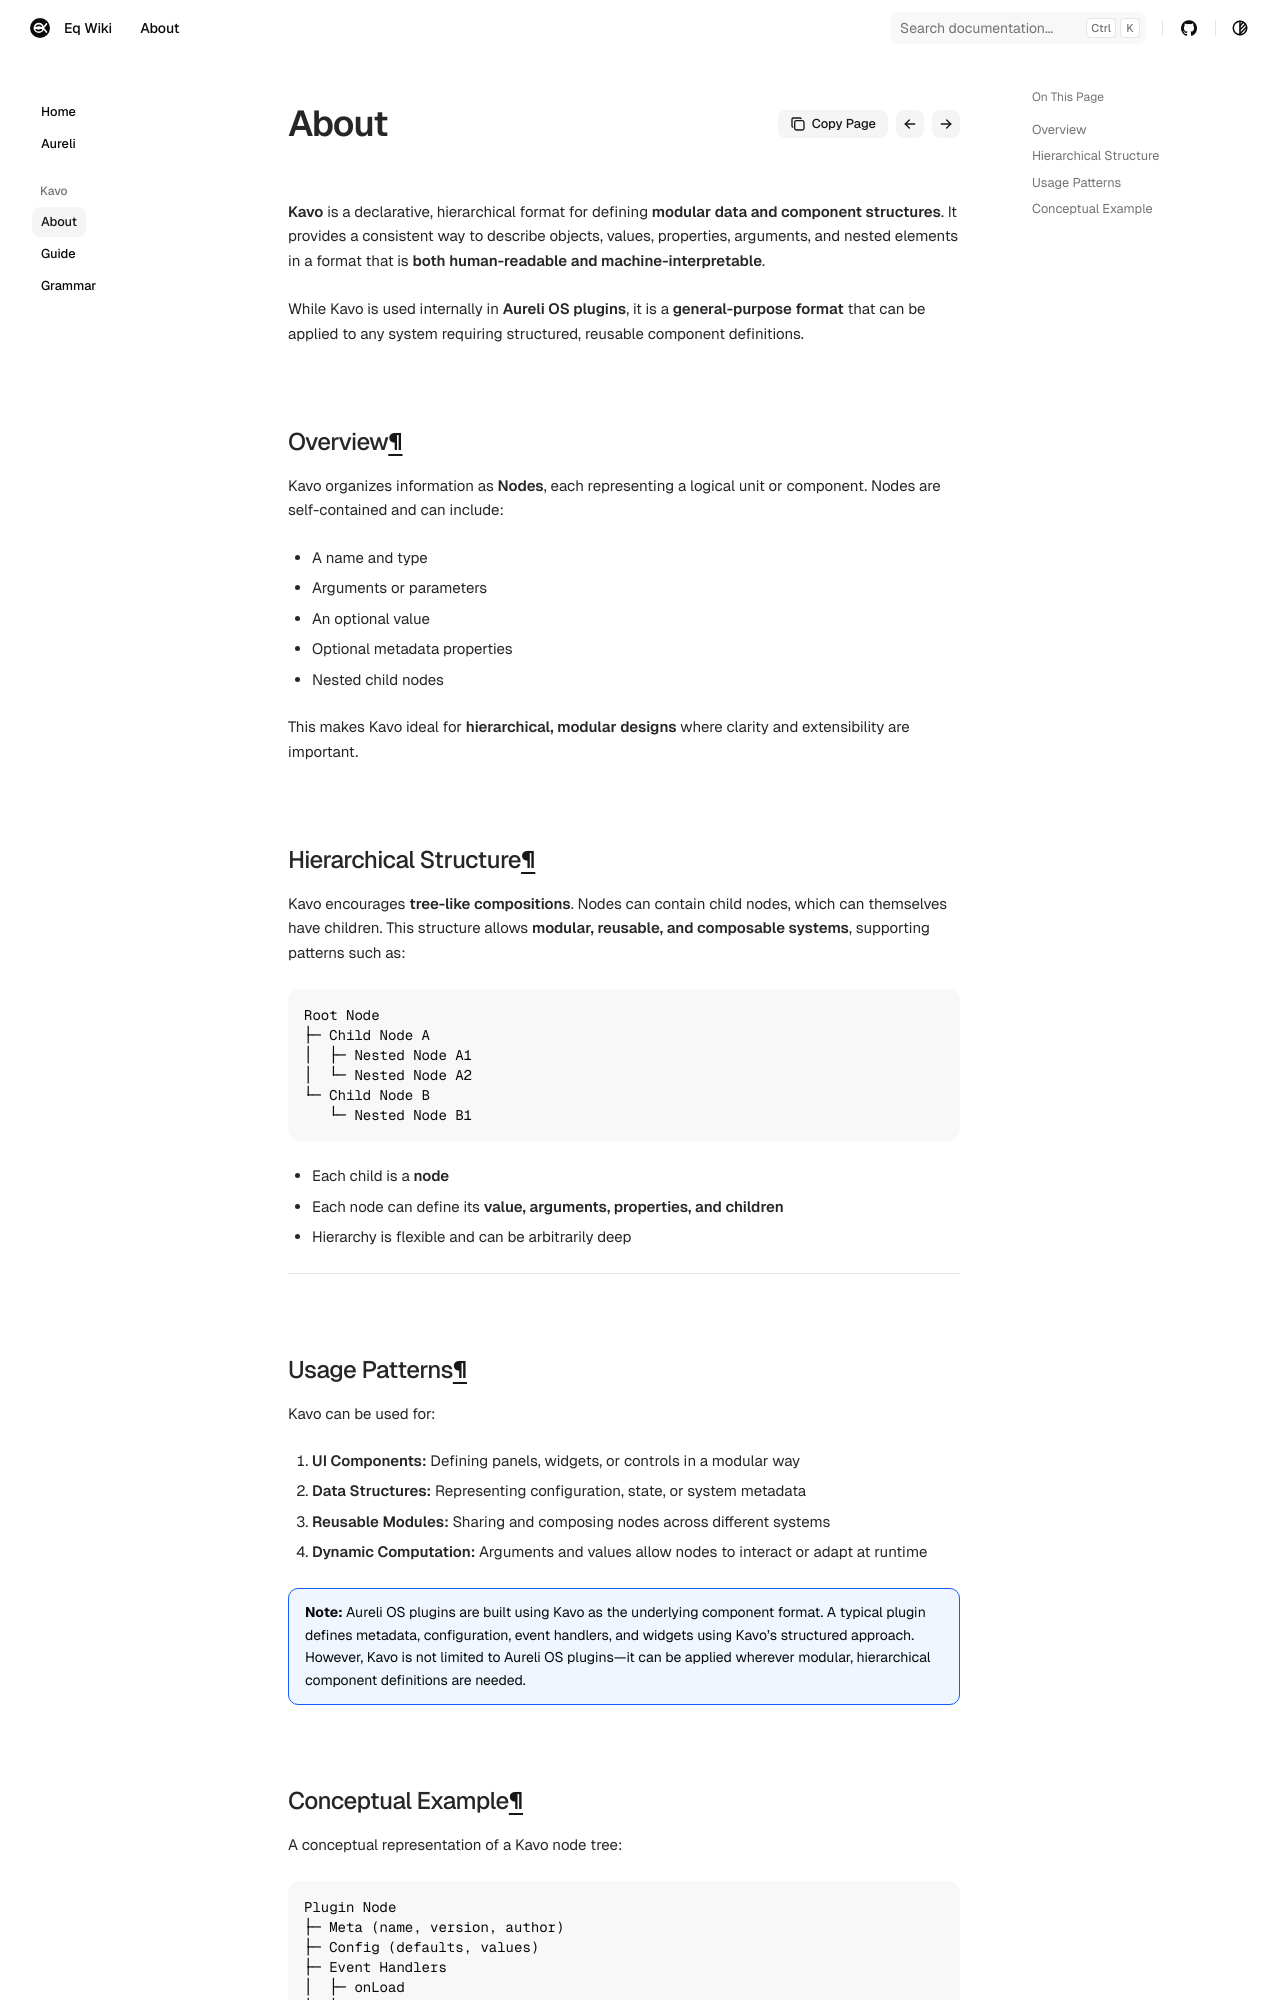

repository: eq-wiki/eq-wiki.github.io · page: 00_kavo/about/index.html · generator: mkdocs

title: About
order: 1

# Kavo

**Kavo** is a declarative, hierarchical format for defining **modular data and component structures**. It provides a consistent way to describe objects, values, properties, arguments, and nested elements in a format that is **both human-readable and machine-interpretable**.

While Kavo is used internally in **Aureli OS plugins**, it is a **general-purpose format** that can be applied to any system requiring structured, reusable component definitions.

## Overview

Kavo organizes information as **Nodes**, each representing a logical unit or component. Nodes are self-contained and can include:

* A name and type
* Arguments or parameters
* An optional value
* Optional metadata properties
* Nested child nodes

This makes Kavo ideal for **hierarchical, modular designs** where clarity and extensibility are important.

## Hierarchical Structure

Kavo encourages **tree-like compositions**. Nodes can contain child nodes, which can themselves have children. This structure allows **modular, reusable, and composable systems**, supporting patterns such as:

```
Root Node
├─ Child Node A
│  ├─ Nested Node A1
│  └─ Nested Node A2
└─ Child Node B
   └─ Nested Node B1
```

- Each child is a **node**
- Each node can define its **value, arguments, properties, and children**
- Hierarchy is flexible and can be arbitrarily deep

---
